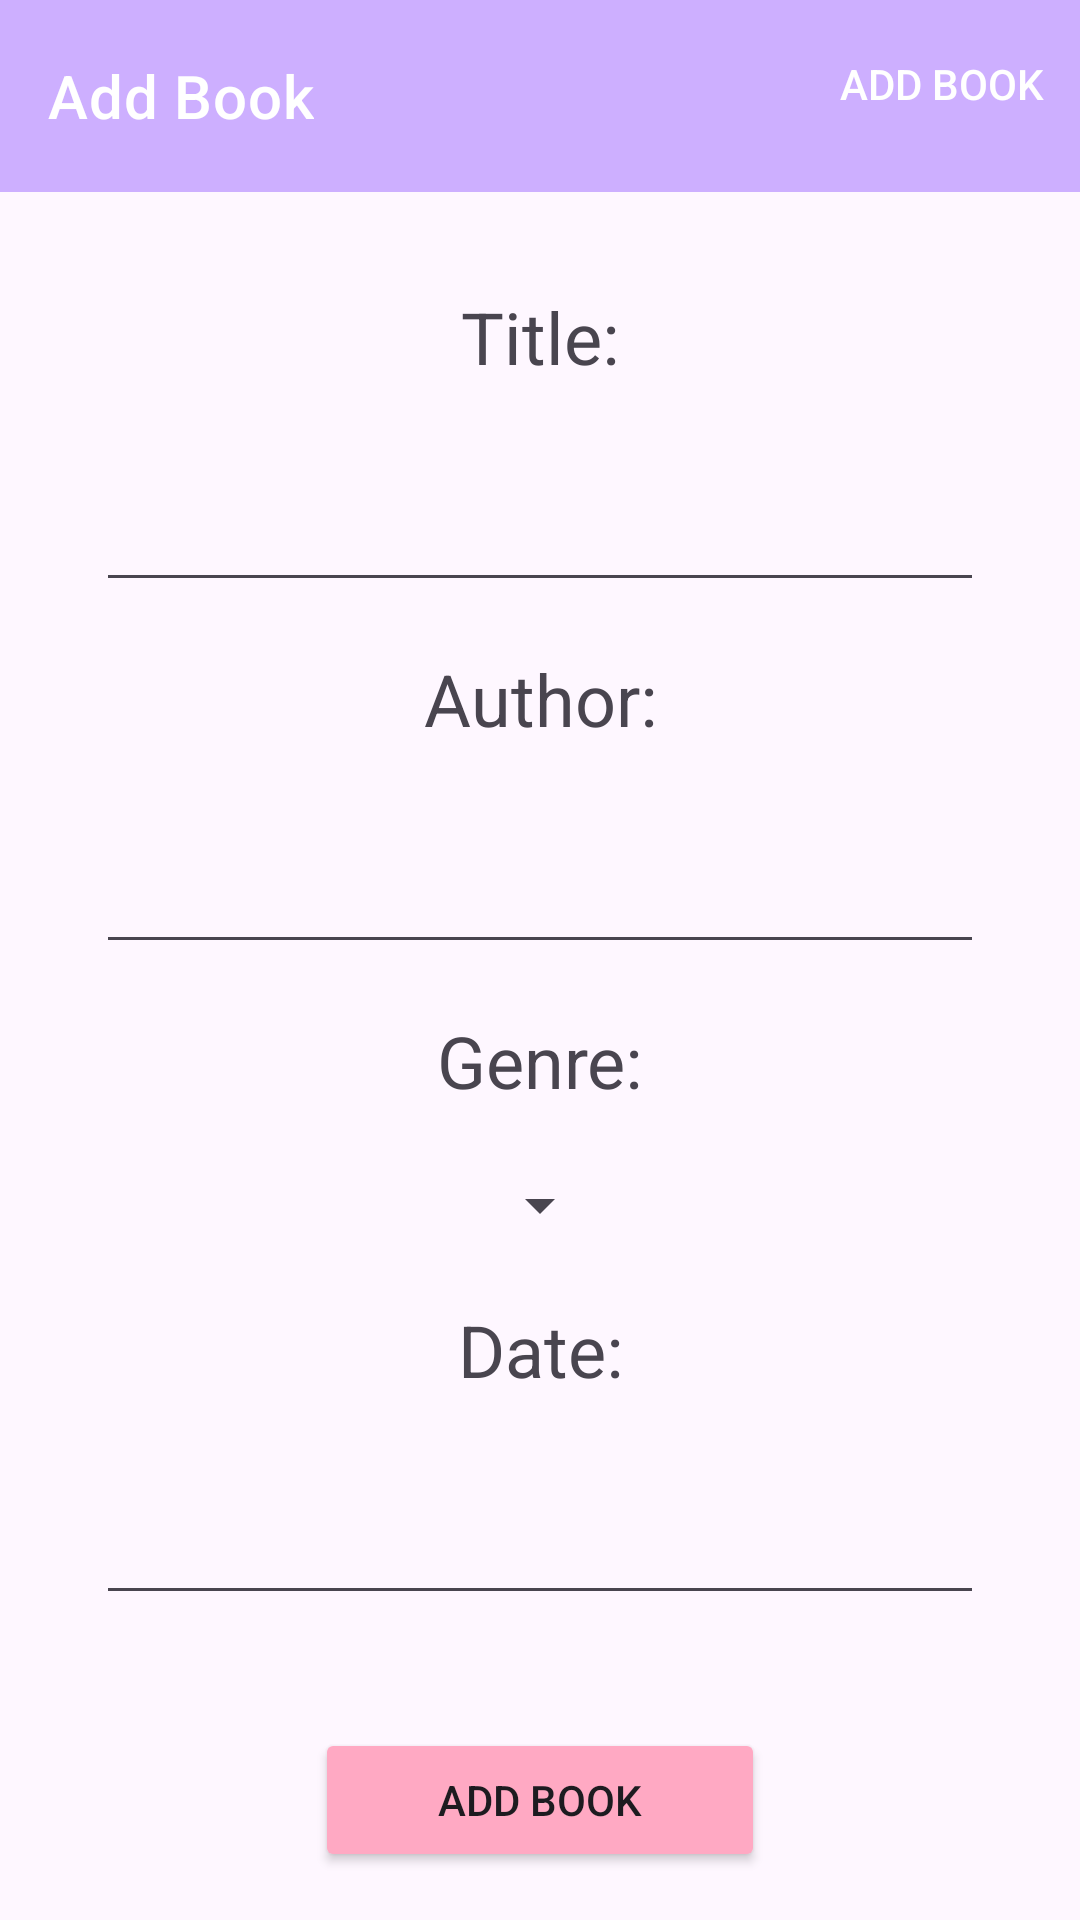

Layout XML and referenced resources for this Android screen:
<!-- AndroidManifest.xml: application theme Theme.CA2MobileApplicationDevelopment -->
<!-- res/layout/activity_book.xml -->
<?xml version="1.0" encoding="utf-8"?>
<androidx.constraintlayout.widget.ConstraintLayout xmlns:android="http://schemas.android.com/apk/res/android"
    xmlns:app="http://schemas.android.com/apk/res-auto"
    xmlns:tools="http://schemas.android.com/tools"
    android:id="@+id/add"
    android:layout_width="match_parent"
    android:layout_height="match_parent">

    <com.google.android.material.appbar.AppBarLayout
        android:id="@+id/appBarLayout"
        android:layout_width="match_parent"
        android:layout_height="wrap_content"
        app:layout_constraintTop_toTopOf="parent">

        <com.google.android.material.appbar.MaterialToolbar
            android:id="@+id/material_toolbar"
            style="@style/Widget.MaterialComponents.Toolbar.Primary"
            android:layout_width="match_parent"
            android:layout_height="?attr/actionBarSize"
            android:backgroundTint="@color/pastel_lavender"
            app:menu="@menu/options_menu"
            app:title="@string/add_book_app_bar" />
    </com.google.android.material.appbar.AppBarLayout>

    <TextView
        android:id="@+id/book_title_textView"
        android:layout_width="wrap_content"
        android:layout_height="wrap_content"
        android:layout_marginHorizontal="16dp"
        android:layout_marginTop="16dp"
        android:padding="16dp"
        android:text="@string/title_label_add_book"
        android:textSize="24sp"
        app:layout_constraintEnd_toEndOf="parent"
        app:layout_constraintStart_toStartOf="parent"
        app:layout_constraintTop_toBottomOf="@+id/appBarLayout" />

    <EditText
        android:id="@+id/book_title_editText"
        android:layout_width="0dp"
        android:layout_height="wrap_content"
        android:layout_marginHorizontal="32dp"
        android:padding="16dp"
        app:layout_constraintEnd_toEndOf="parent"
        app:layout_constraintStart_toStartOf="parent"
        app:layout_constraintTop_toBottomOf="@+id/book_title_textView" />

    <TextView
        android:id="@+id/book_author_textView"
        android:layout_width="wrap_content"
        android:layout_height="wrap_content"
        android:layout_marginHorizontal="16dp"
        android:padding="16dp"
        android:text="@string/author_label_add_book"
        android:textSize="24sp"
        app:layout_constraintEnd_toEndOf="parent"
        app:layout_constraintStart_toStartOf="parent"
        app:layout_constraintTop_toBottomOf="@+id/book_title_editText" />

    <EditText
        android:id="@+id/book_author_editText"
        android:layout_width="0dp"
        android:layout_height="wrap_content"
        android:layout_marginHorizontal="32dp"
        android:padding="16dp"
        app:layout_constraintEnd_toEndOf="parent"
        app:layout_constraintStart_toStartOf="parent"
        app:layout_constraintTop_toBottomOf="@+id/book_author_textView" />

    <TextView
        android:id="@+id/genre_textView"
        android:layout_width="wrap_content"
        android:layout_height="wrap_content"
        android:layout_marginHorizontal="16dp"
        android:padding="16dp"
        android:text="@string/genre_label_add_book"
        android:textSize="24sp"
        app:layout_constraintEnd_toEndOf="parent"
        app:layout_constraintStart_toStartOf="parent"
        app:layout_constraintTop_toBottomOf="@+id/book_author_editText" />

    <Spinner
        android:id="@+id/category_spinner"
        android:layout_width="wrap_content"
        android:layout_height="wrap_content"
        android:padding="16dp"
        app:layout_constraintEnd_toEndOf="parent"
        app:layout_constraintStart_toStartOf="parent"
        app:layout_constraintTop_toBottomOf="@+id/genre_textView" />

    <TextView
        android:id="@+id/date_textView"
        android:layout_width="wrap_content"
        android:layout_height="wrap_content"
        android:layout_marginHorizontal="16dp"
        android:padding="16dp"
        android:text="@string/date_label_add_book"
        android:textSize="24sp"
        app:layout_constraintEnd_toEndOf="parent"
        app:layout_constraintStart_toStartOf="parent"
        app:layout_constraintTop_toBottomOf="@+id/category_spinner" />

    <EditText
        android:id="@+id/date_editText"
        android:layout_width="0dp"
        android:layout_height="wrap_content"
        android:layout_marginHorizontal="32dp"
        android:padding="16dp"
        app:layout_constraintEnd_toEndOf="parent"
        app:layout_constraintStart_toStartOf="parent"
        app:layout_constraintTop_toBottomOf="@+id/date_textView" />

    <Button
        android:id="@+id/add_item_button"
        android:layout_width="150dp"
        android:layout_height="wrap_content"
        android:layout_marginBottom="16dp"
        android:backgroundTint="@color/pastel_rose"
        android:onClick="addBook"
        android:text="@string/add_book_button"
        app:layout_constraintBottom_toBottomOf="parent"
        app:layout_constraintEnd_toEndOf="parent"
        app:layout_constraintStart_toStartOf="parent" />

</androidx.constraintlayout.widget.ConstraintLayout>
<!-- resources referenced by this layout -->
<resources>
  <color name="pastel_lavender">#CDAFFF</color>
  <color name="pastel_rose">#FFA9C3</color>
  <string name="add_book_app_bar">Add Book</string>
  <string name="add_book_button">Add Book</string>
  <string name="author_label_add_book">Author:</string>
  <string name="date_label_add_book">Date:</string>
  <string name="genre_label_add_book">Genre:</string>
  <string name="title_label_add_book">Title:</string>
  <style name="Theme.CA2MobileApplicationDevelopment" parent="Base.Theme.CA2MobileApplicationDevelopment" />
  <style name="Base.Theme.CA2MobileApplicationDevelopment" parent="Theme.Material3.DayNight.NoActionBar">
          
          
      </style>
</resources>
